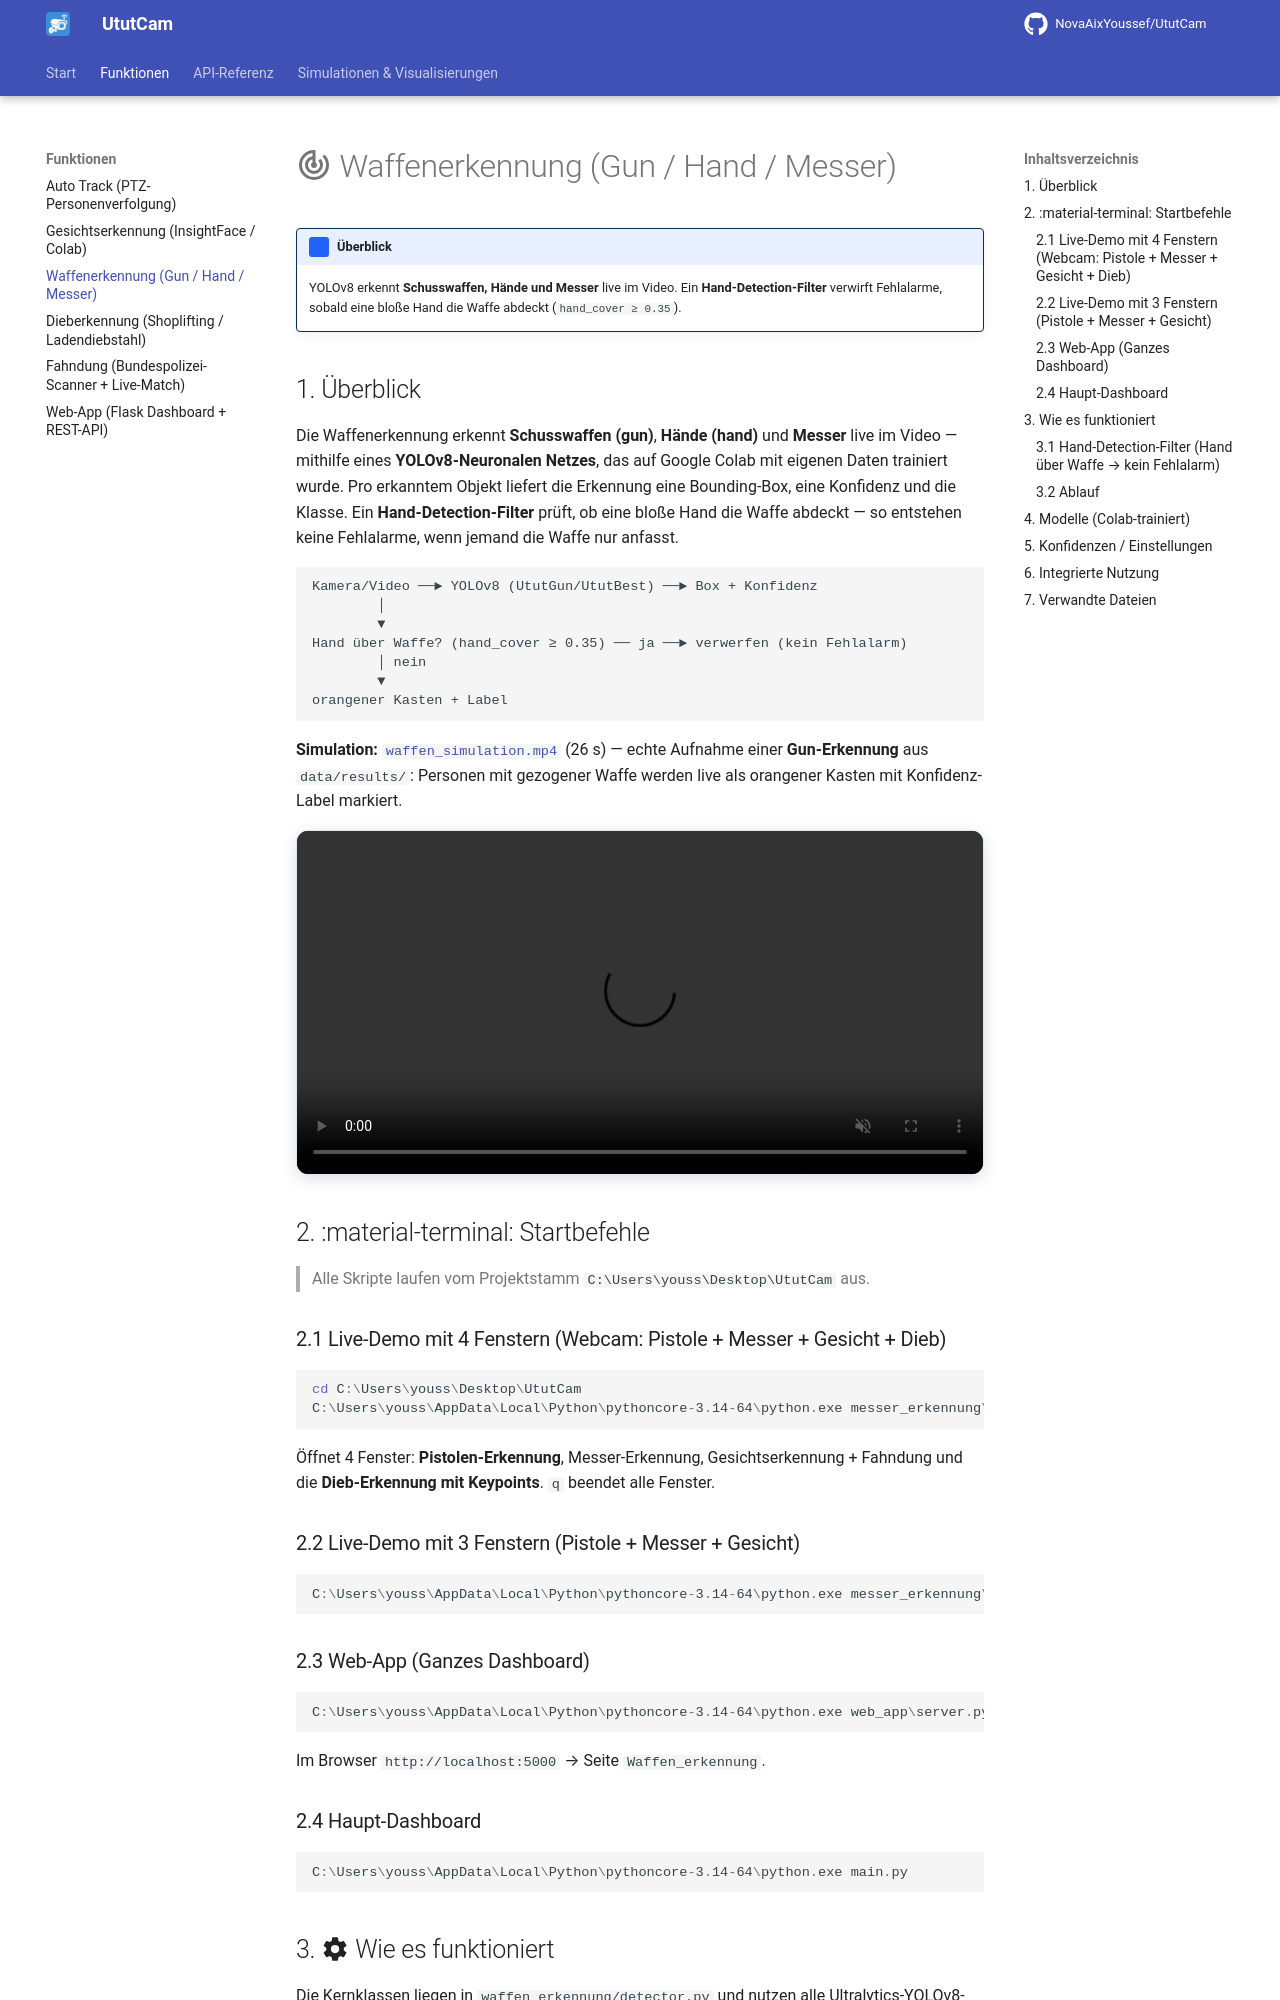

repository: NovaAixYoussef/UtutCam · page: waffenerkennung/index.html · generator: mkdocs

# UtutCam — Waffenerkennung (Gun / Hand / Messer)

## 1. Überblick

Die Waffenerkennung erkennt **Schusswaffen (gun)**, **Hände (hand)** und
**Messer** live im Video — mithilfe eines **YOLOv8-Neuronalen Netzes**, das auf
Google Colab mit eigenen Daten trainiert wurde. Pro erkanntem Objekt liefert
die Erkennung eine Bounding-Box, eine Konfidenz und die Klasse.

```
Kamera/Video ──► YOLOv8 (UtutGun/UtutBest) ──► Box + Konfidenz ──► orangener Kasten + Label
```

![Waffenerkennung Ablauf](bilder/waffen_ablauf.png)

**Simulation:** [`waffen_simulation.mp4`](simulationen/waffen_simulation.mp4)
(26 s) — echte Aufnahme einer **Gun-Erkennung** aus `data/results/`: Personen
mit gezogener Waffe werden live als orangener Kasten mit Konfidenz-Label
markiert.

## 2. Startbefehle

> Alle Skripte laufen vom Projektstamm `C:\Users\youss\Desktop\UtutCam` aus.

### 2.1 Live-Demo mit 3 Fenstern (Webcam + Waffen + Gesichter)

```powershell
cd C:\Users\youss\Desktop\UtutCam
C:\Users\youss\AppData\Local\Python\pythoncore-3.14-64\python.exe messer_erkennung\live_3fenster.py
```

Öffnet 3 Fenster: Live-Video, Waffen-Erkennung, Gesichtserkennung. `Esc`
beendet.

### 2.2 Web-App (Ganzes Dashboard)

```powershell
C:\Users\youss\AppData\Local\Python\pythoncore-3.14-64\python.exe web_app\server.py
```

Im Browser `http://localhost:5000` → Seite `Waffen_erkennung`.

### 2.3 Haupt-Dashboard

```powershell
C:\Users\youss\AppData\Local\Python\pythoncore-3.14-64\python.exe main.py
```
